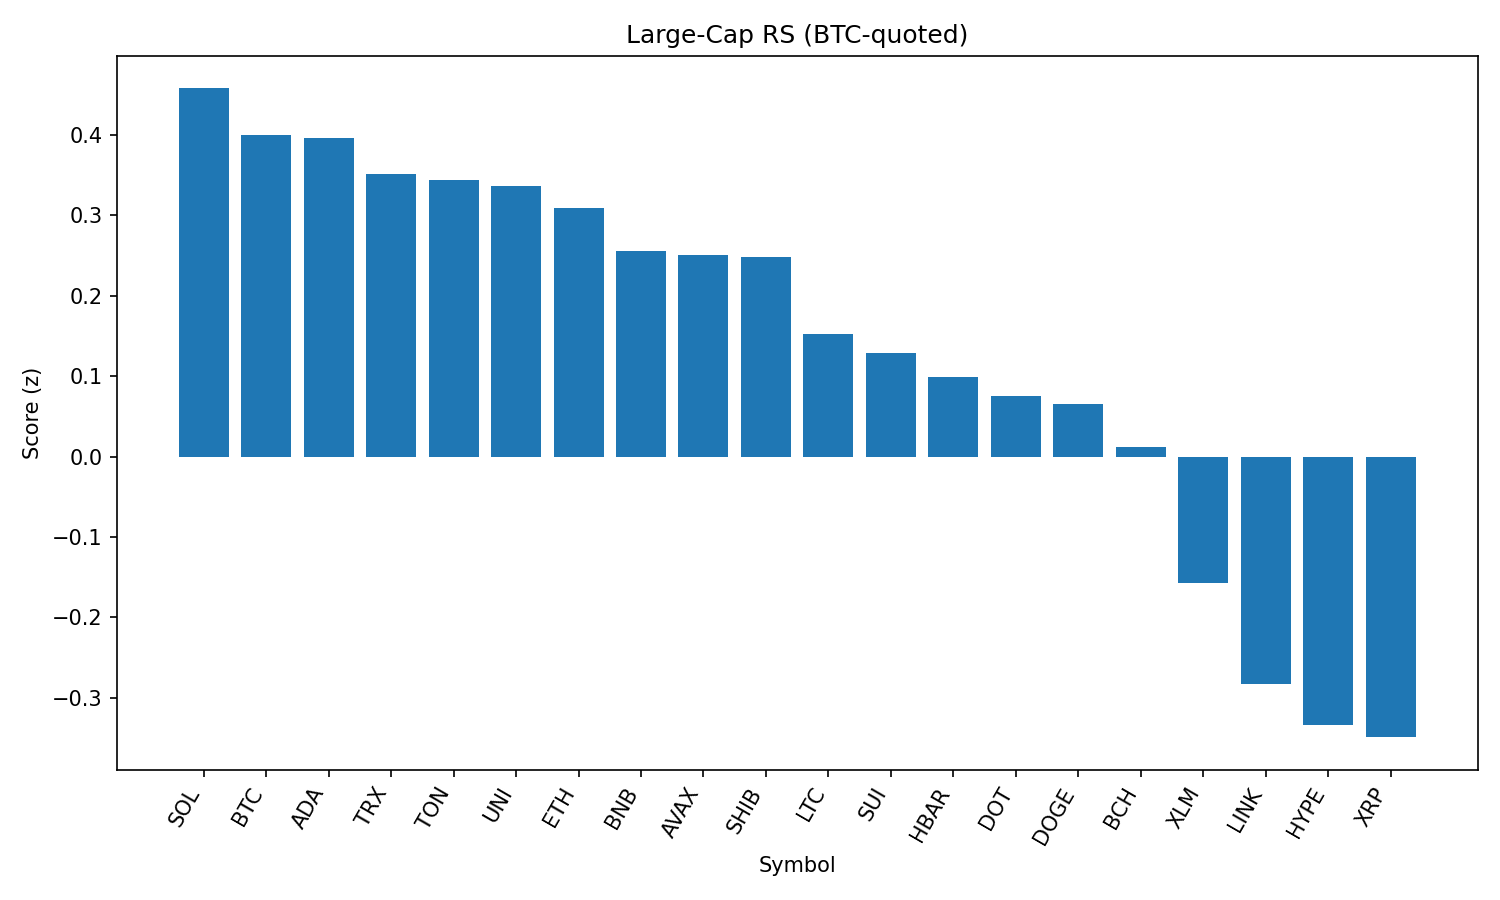

Values plotted in this chart, from the file beside it:
rank, name, symbol, price_btc, price_usd, pct_1h_btc, pct_24h_btc, pct_7d_btc, market_cap_rank, market_cap_usd, volume_usd, score
1, Solana, SOL, 0.001873, 202.9, 0.2811, -1.929, 9.278, 6, 109779579921, 14134869229, 0.458
2, Bitcoin, BTC, 1.0, 108334, 0.0, 0.0, 0.0, 1, 2157484734008, 51872428379, 0.4001
3, Cardano, ADA, 7.57e-06, 0.8207, 0.1407, -0.3267, -5.126, 11, 29946707106, 1850262070, 0.3969
4, TRON, TRX, 3.12e-06, 0.338, -0.2048, 1.622, -0.4431, 10, 31993876755, 1106057769, 0.352
5, Toncoin, TON, 2.831e-05, 3.07, 0.05754, -0.2292, -3.387, 29, 7876979184, 223595886, 0.344
6, Uniswap, UNI, 8.837e-05, 9.57, 0.1575, -0.6295, -10.35, 34, 5759198993, 370716296, 0.3362
7, Ethereum, ETH, 0.04015, 4350, -0.09096, 0.1364, -3.148, 2, 525098864718, 36839273333, 0.3093
8, BNB, BNB, 0.007916, 857.6, -0.3378, 1.572, 3.409, 5, 119365443093, 1542715374, 0.2563
9, Avalanche, AVAX, 0.0002166, 23.46, 0.0448, -1.183, 0.7916, 22, 9923818385, 813770607, 0.251
10, Shiba Inu, SHIB, 1.11995e-10, 1.214e-05, -0.09015, 0.01906, -2.57, 30, 7153826619, 274372550, 0.2481
11, Litecoin, LTC, 0.001012, 109.6, -0.2313, 0.3431, -3.806, 27, 8358312668, 594752424, 0.1529
12, Sui, SUI, 3.006e-05, 3.26, 0.1505, -2.622, -5.86, 19, 11441579804, 1617974376, 0.1293
13, Hedera, HBAR, 2.09e-06, 0.2259, 0.03949, -2.104, -4.567, 23, 9580942296, 372408583, 0.09883
14, Polkadot, DOT, 3.472e-05, 3.76, -0.0886, -1.531, -1.459, 35, 5730153116, 446037643, 0.07493
15, Dogecoin, DOGE, 1.96e-06, 0.2121, -0.09865, -1.399, -4.287, 9, 31966473761, 2368099359, 0.06511
16, Bitcoin Cash, BCH, 0.004909, 531.8, -0.2545, -0.6371, -4.363, 21, 10593330667, 345104303, 0.01233
17, Stellar, XLM, 3.31e-06, 0.3587, -0.2012, -2.209, -8.881, 20, 11253039035, 410910782, -0.1577
18, Chainlink, LINK, 0.0002148, 23.27, -0.174, -3.612, -6.93, 13, 15794820771, 1888279873, -0.2824
19, Hyperliquid, HYPE, 0.0004079, 44.19, -0.7021, -0.8975, 7.103, 17, 11973533352, 411433029, -0.3338
20, XRP, XRP, 2.581e-05, 2.8, -0.459, -2.404, -2.234, 4, 166308528667, 7308146650, -0.349
21, Cronos, CRO, 2.55e-06, 0.2768, -2.538, -13.45, 94.31, 25, 9315131094, 787710303, -2.821
